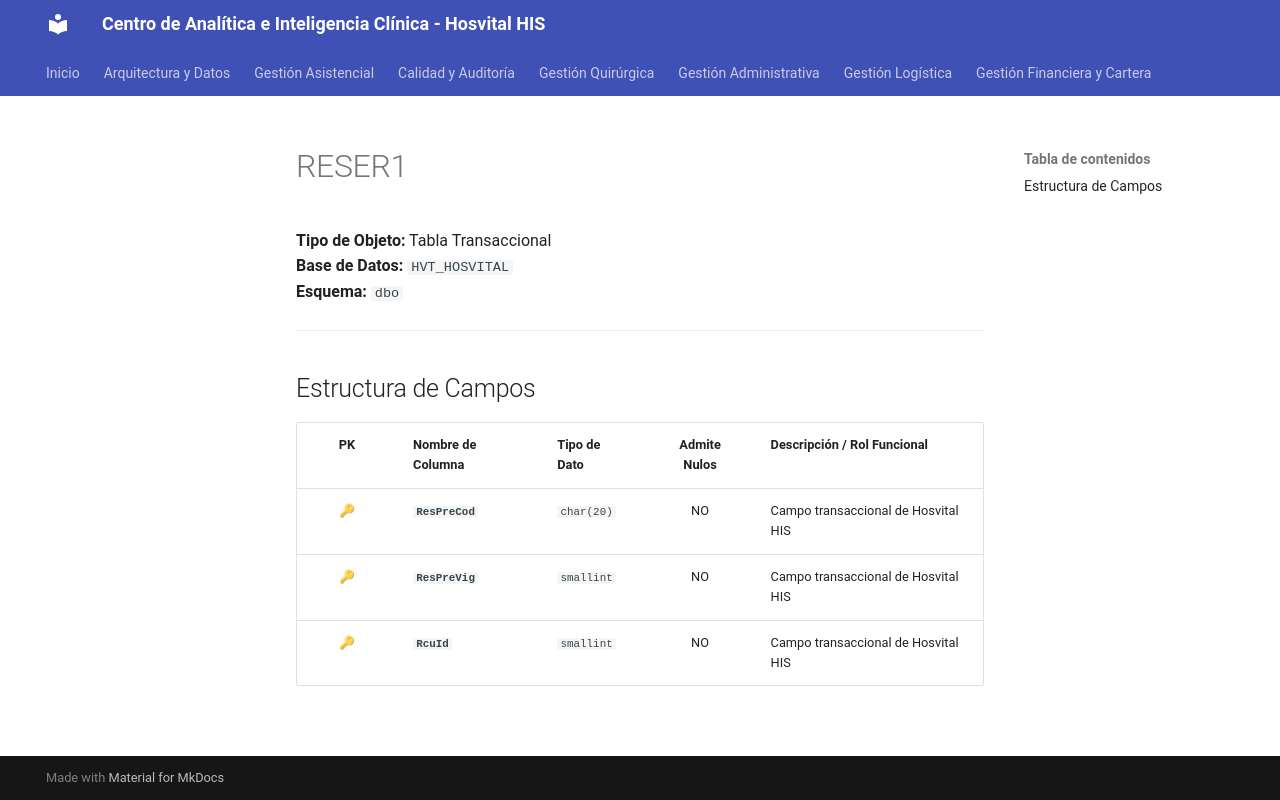

repository: SoporteSaludtech/superset-docs · page: diccionario-general/RESER1/index.html · generator: mkdocs

# RESER1

**Tipo de Objeto:** Tabla Transaccional  
**Base de Datos:** `HVT_HOSVITAL`  
**Esquema:** `dbo`

---

## Estructura de Campos

| PK | Nombre de Columna | Tipo de Dato | Admite Nulos | Descripción / Rol Funcional |
| :-: | :--- | :--- | :-: | :--- |
| 🔑 | **`ResPreCod`** | `char(20)` | NO | Campo transaccional de Hosvital HIS |
| 🔑 | **`ResPreVig`** | `smallint` | NO | Campo transaccional de Hosvital HIS |
| 🔑 | **`RcuId`** | `smallint` | NO | Campo transaccional de Hosvital HIS |
